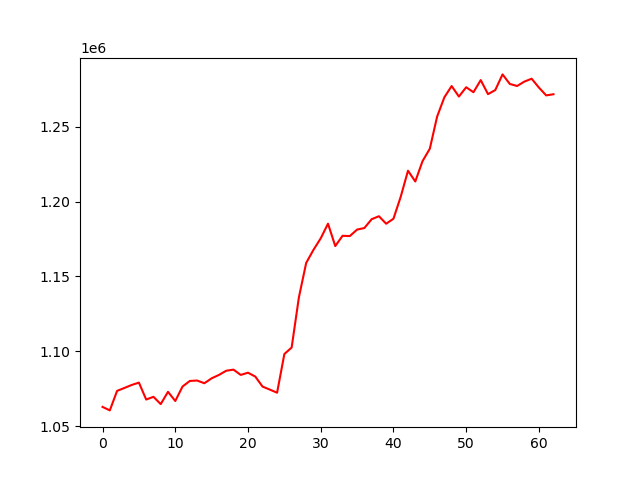

Source data for this figure (header and first rows):
, 0
0, 1062838
1, 1060499
2, 1073545
3, 1075476
4, 1077478
5, 1079066
6, 1067766
7, 1069575
8, 1064700
9, 1072908
10, 1066782
11, 1076459
12, 1080162
13, 1080454
14, 1078644
15, 1081930
16, 1084181
17, 1086981
18, 1087742
19, 1084201
20, 1085685
21, 1083099
22, 1076410
23, 1074397
24, 1072314
25, 1098159
26, 1102481
27, 1136069
28, 1159013
29, 1167749
30, 1175451
31, 1185233
32, 1170269
33, 1177142
34, 1176960
35, 1181283
36, 1182322
37, 1188211
38, 1190212
39, 1185200
40, 1188540
41, 1203233
42, 1220620
43, 1213412
44, 1227010
45, 1235312
46, 1256703
47, 1269658
48, 1277176
49, 1270159
50, 1276374
51, 1273045
52, 1281152
53, 1271775
54, 1274485
55, 1284954
56, 1278573
57, 1277199
58, 1280140
59, 1282080
... 3 more rows
